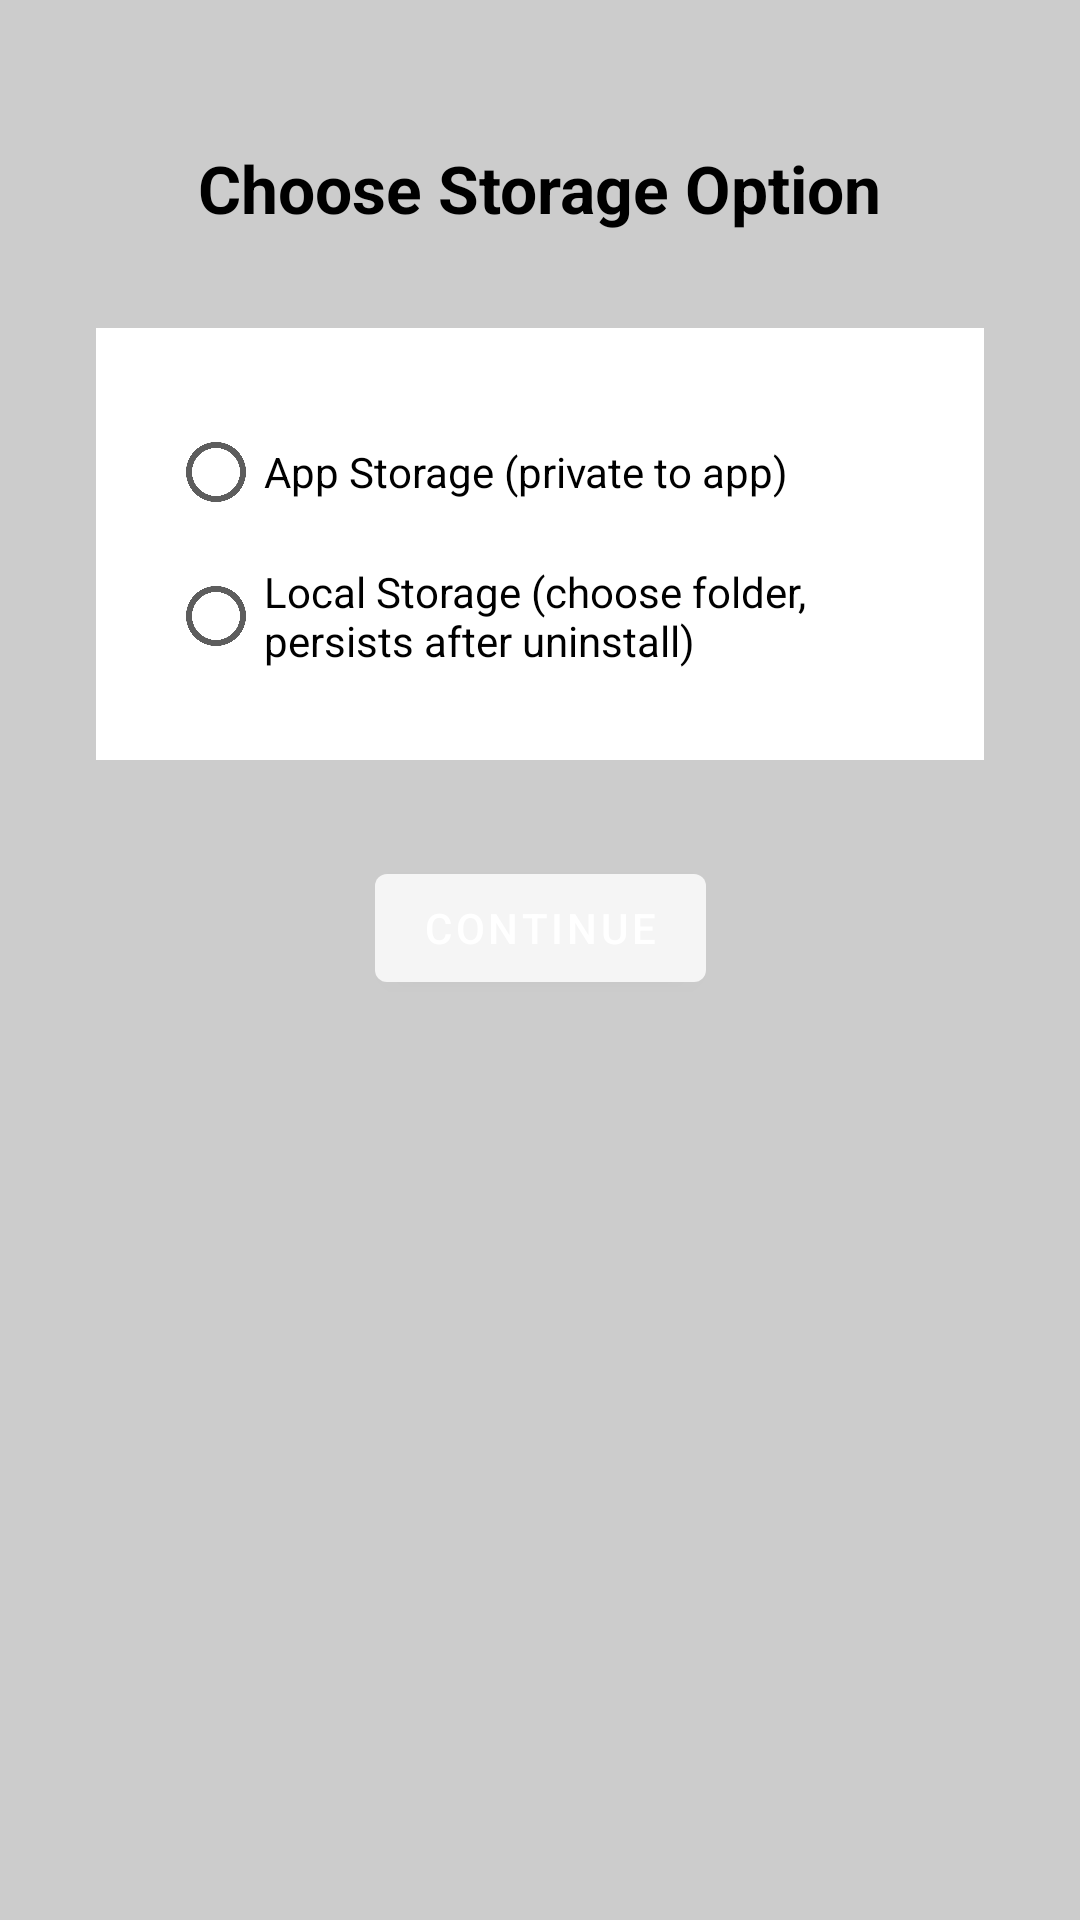

This screen was rendered from an Android layout file. Write that file and the resources it references.
<!-- AndroidManifest.xml: application theme Theme.DiaryApp -->
<!-- res/layout/activity_storage_selection.xml -->
<?xml version="1.0" encoding="utf-8"?>
<androidx.constraintlayout.widget.ConstraintLayout xmlns:android="http://schemas.android.com/apk/res/android"
    xmlns:app="http://schemas.android.com/apk/res-auto"
    android:layout_width="match_parent"
    android:layout_height="match_parent"
    android:background="?android:windowBackground">

    <TextView
        android:id="@+id/tvTitle"
        android:layout_width="wrap_content"
        android:layout_height="wrap_content"
        android:text="Choose Storage Option"
        android:textColor="@color/black"
        android:textSize="22sp"
        android:textStyle="bold"
        app:layout_constraintTop_toTopOf="parent"
        app:layout_constraintStart_toStartOf="parent"
        app:layout_constraintEnd_toEndOf="parent"
        android:layout_marginTop="48dp"/>

    <RadioGroup
        android:id="@+id/storageRadioGroup"
        android:layout_width="0dp"
        android:layout_height="wrap_content"
        android:orientation="vertical"
        app:layout_constraintTop_toBottomOf="@id/tvTitle"
        app:layout_constraintStart_toStartOf="parent"
        app:layout_constraintEnd_toEndOf="parent"
        android:layout_marginTop="32dp"
        android:layout_marginStart="32dp"
        android:layout_marginEnd="32dp"
        android:background="@color/white"
        android:padding="24dp">

        <RadioButton
            android:id="@+id/radioAppStorage"
            android:layout_width="wrap_content"
            android:layout_height="wrap_content"
            android:text="App Storage (private to app)"
            android:textColor="@color/black"/>

        <RadioButton
            android:id="@+id/radioLocalStorage"
            android:layout_width="wrap_content"
            android:layout_height="wrap_content"
            android:text="Local Storage (choose folder, persists after uninstall)"
            android:textColor="@color/black"/>
    </RadioGroup>

    <Button
        android:id="@+id/btnContinue"
        android:layout_width="wrap_content"
        android:layout_height="wrap_content"
        android:text="Continue"
        app:layout_constraintTop_toBottomOf="@id/storageRadioGroup"
        app:layout_constraintStart_toStartOf="parent"
        app:layout_constraintEnd_toEndOf="parent"
        android:layout_marginTop="32dp"/>

    <TextView
        android:id="@+id/tvRestorePrompt"
        android:layout_width="0dp"
        android:layout_height="wrap_content"
        android:textColor="@color/black"
        android:textSize="16sp"
        android:gravity="center"
        app:layout_constraintTop_toBottomOf="@id/btnContinue"
        app:layout_constraintStart_toStartOf="parent"
        app:layout_constraintEnd_toEndOf="parent"
        android:layout_marginTop="24dp"
        android:layout_marginStart="32dp"
        android:layout_marginEnd="32dp"/>

</androidx.constraintlayout.widget.ConstraintLayout>
<!-- resources referenced by this layout -->
<resources>
  <color name="black">#000000</color>
  <color name="white">#FFFFFF</color>
  <style name="Theme.DiaryApp" parent="Theme.MaterialComponents.DayNight.DarkActionBar">
          
          <item name="colorPrimary">@color/greyback</item>
          <item name="colorPrimaryVariant">@color/greyback</item>
          <item name="colorOnPrimary">@color/white</item>
          
          <item name="colorSecondary">@color/teal_200</item>
          <item name="colorSecondaryVariant">@color/teal_700</item>
          <item name="colorOnSecondary">@color/black</item>
          
          <item name="android:statusBarColor">?attr/colorPrimaryVariant</item>
          <item name="android:windowBackground">@color/background</item>
          <item name="android:textColorPrimary">@color/text</item>
          <item name="android:textColor">@color/text</item>
          <item name="android:textColorSecondary">@color/text</item>
          <item name="android:colorBackground">@color/background</item>
          <item name="colorSurface">@color/background</item>
          <item name="colorOnSurface">@color/text</item>
          <item name="colorOnBackground">@color/text</item>
          
      </style>
  <color name="greyback">#F5F5F5</color>
  <color name="teal_200">#03DAC5</color>
  <color name="teal_700">#018786</color>
  <color name="background">#CCCCCC</color>
  <color name="text">#000000</color>
</resources>
